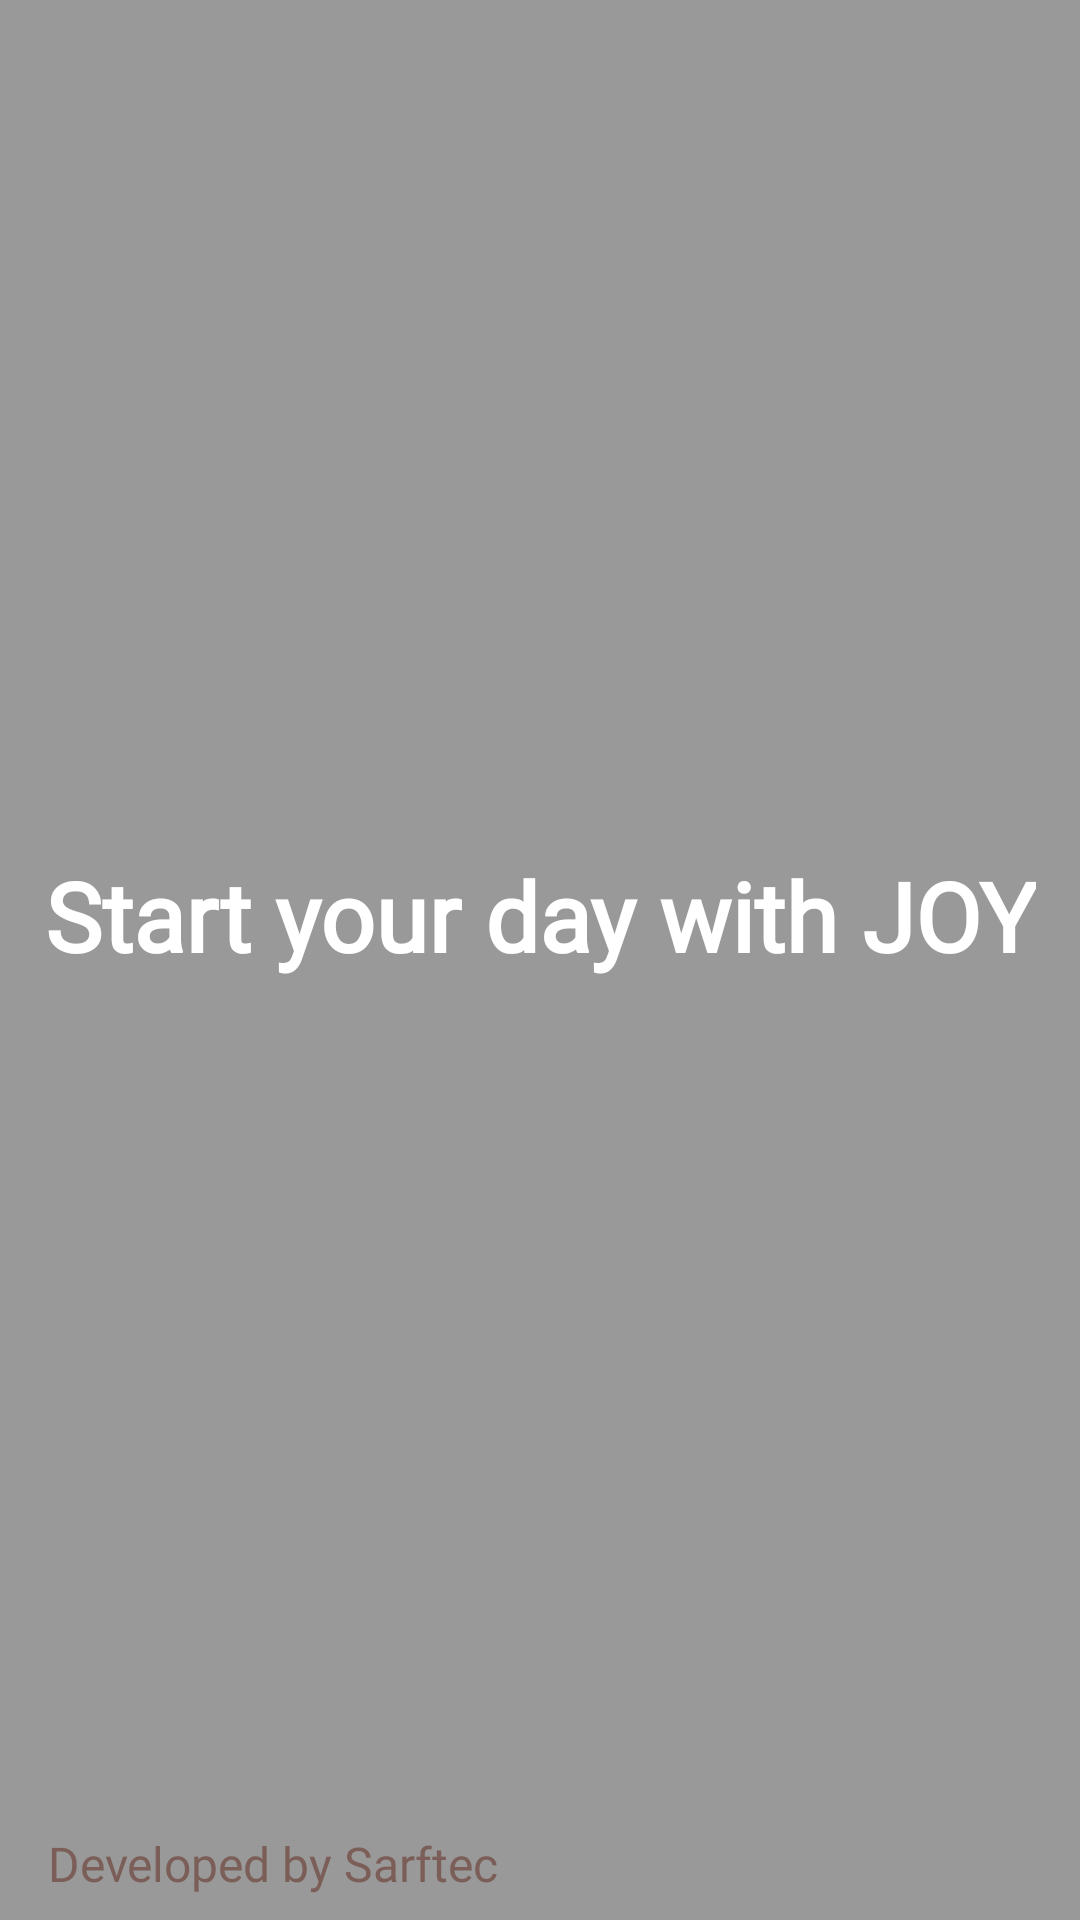

Produce the Android XML layout that renders to this screen, including the resource entries it uses.
<!-- AndroidManifest.xml: application theme Theme.NewDailyMotivationalQuotes.NoActionBar -->
<!-- res/layout/layout_drawer_header.xml -->
<?xml version="1.0" encoding="utf-8"?>
<androidx.constraintlayout.widget.ConstraintLayout
    xmlns:android="http://schemas.android.com/apk/res/android"
    xmlns:app="http://schemas.android.com/apk/res-auto"
    xmlns:tools="http://schemas.android.com/tools"
    android:layout_width="match_parent"
    android:layout_height="200dp">

    <ImageView
        android:id="@+id/drawer_header_image"
        android:layout_width="match_parent"
        android:layout_height="match_parent"
        android:scaleType="centerCrop"
        app:layout_constraintBottom_toBottomOf="parent"
        app:layout_constraintEnd_toEndOf="parent"
        app:layout_constraintStart_toStartOf="parent"
        app:layout_constraintTop_toTopOf="parent"
        tools:srcCompat = "@tools:sample/backgrounds/scenic"/>

    <View
        android:layout_width="match_parent"
        android:layout_height="match_parent"
        android:background="@color/color_image_scrim"
        app:layout_constraintBottom_toBottomOf="parent"
        app:layout_constraintEnd_toEndOf="parent"
        app:layout_constraintStart_toStartOf="parent"
        app:layout_constraintTop_toTopOf="parent" />

    <TextView
        android:id="@+id/textView15"
        android:layout_width="wrap_content"
        android:layout_height="wrap_content"
        android:layout_marginStart="16dp"
        android:layout_marginLeft="16dp"
        android:layout_marginTop="16dp"
        android:layout_marginEnd="16dp"
        android:layout_marginRight="16dp"
        android:layout_marginBottom="16dp"
        android:fontFamily="@font/bad_script"
        android:gravity="center"
        android:text="@string/drawer_header_message"
        android:textColor="@color/white"
        android:textSize="32sp"
        android:textStyle="bold"
        app:layout_constraintBottom_toTopOf="@+id/textView16"
        app:layout_constraintEnd_toEndOf="parent"
        app:layout_constraintStart_toStartOf="parent"
        app:layout_constraintTop_toTopOf="parent" />

    <TextView
        android:id="@+id/textView16"
        android:layout_width="wrap_content"
        android:layout_height="wrap_content"
        android:layout_marginStart="16dp"
        android:layout_marginLeft="16dp"
        android:layout_marginBottom="8dp"
        android:gravity="start"
        android:text="Developed by Sarftec"
        android:textColor="@color/color_secondary"
        android:textSize="16sp"
        android:fontFamily="@font/raleway_semi_bold"
        app:layout_constraintBottom_toBottomOf="parent"
        app:layout_constraintStart_toStartOf="parent" />
</androidx.constraintlayout.widget.ConstraintLayout>
<!-- resources referenced by this layout -->
<resources>
  <color name="color_image_scrim">#66000000</color>
  <color name="color_secondary">#7b5e57</color>
  <color name="white">#FFFFFFFF</color>
  <string name="drawer_header_message">Start your day with JOY</string>
  <style name="Theme.NewDailyMotivationalQuotes.NoActionBar">
          <item name="windowActionBar">false</item>
          <item name="windowNoTitle">true</item>
      </style>
</resources>
